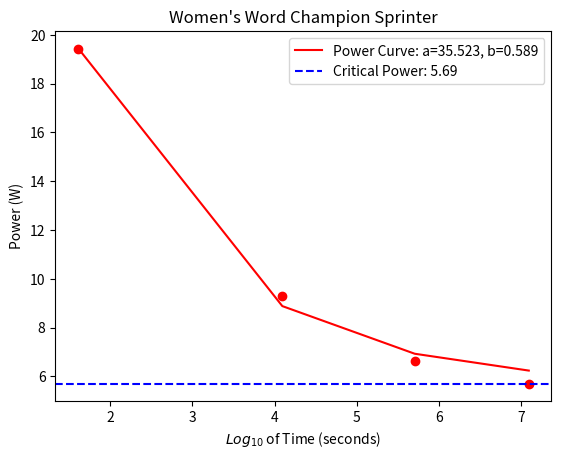

This figure's Python source:
import matplotlib.pyplot as plt
from scipy.optimize import curve_fit
import numpy as np

def func(x, a, b):
    return a * np.exp(-b * x) + 5.69

times = [5, 60, 300, 1200]
log_times = np.log(times)
xdata = log_times
ydata = np.array([19.42, 9.29, 6.61, 5.69])

plt.scatter(xdata, ydata, color = 'r')

popt, pcov = curve_fit(func, xdata, ydata)

plt.plot(xdata, func(xdata, *popt), 'r', label='Power Curve: a=%5.3f, b=%5.3f' % tuple(popt))

plt.axhline(y = 5.69, color = 'b', linestyle = '--', label = 'Critical Power: 5.69')

plt.xlabel('$Log_{10}$ of Time (seconds)')
plt.ylabel('Power (W)')
plt.title(label = "Women's Word Champion Sprinter")
plt.legend()
plt.show()